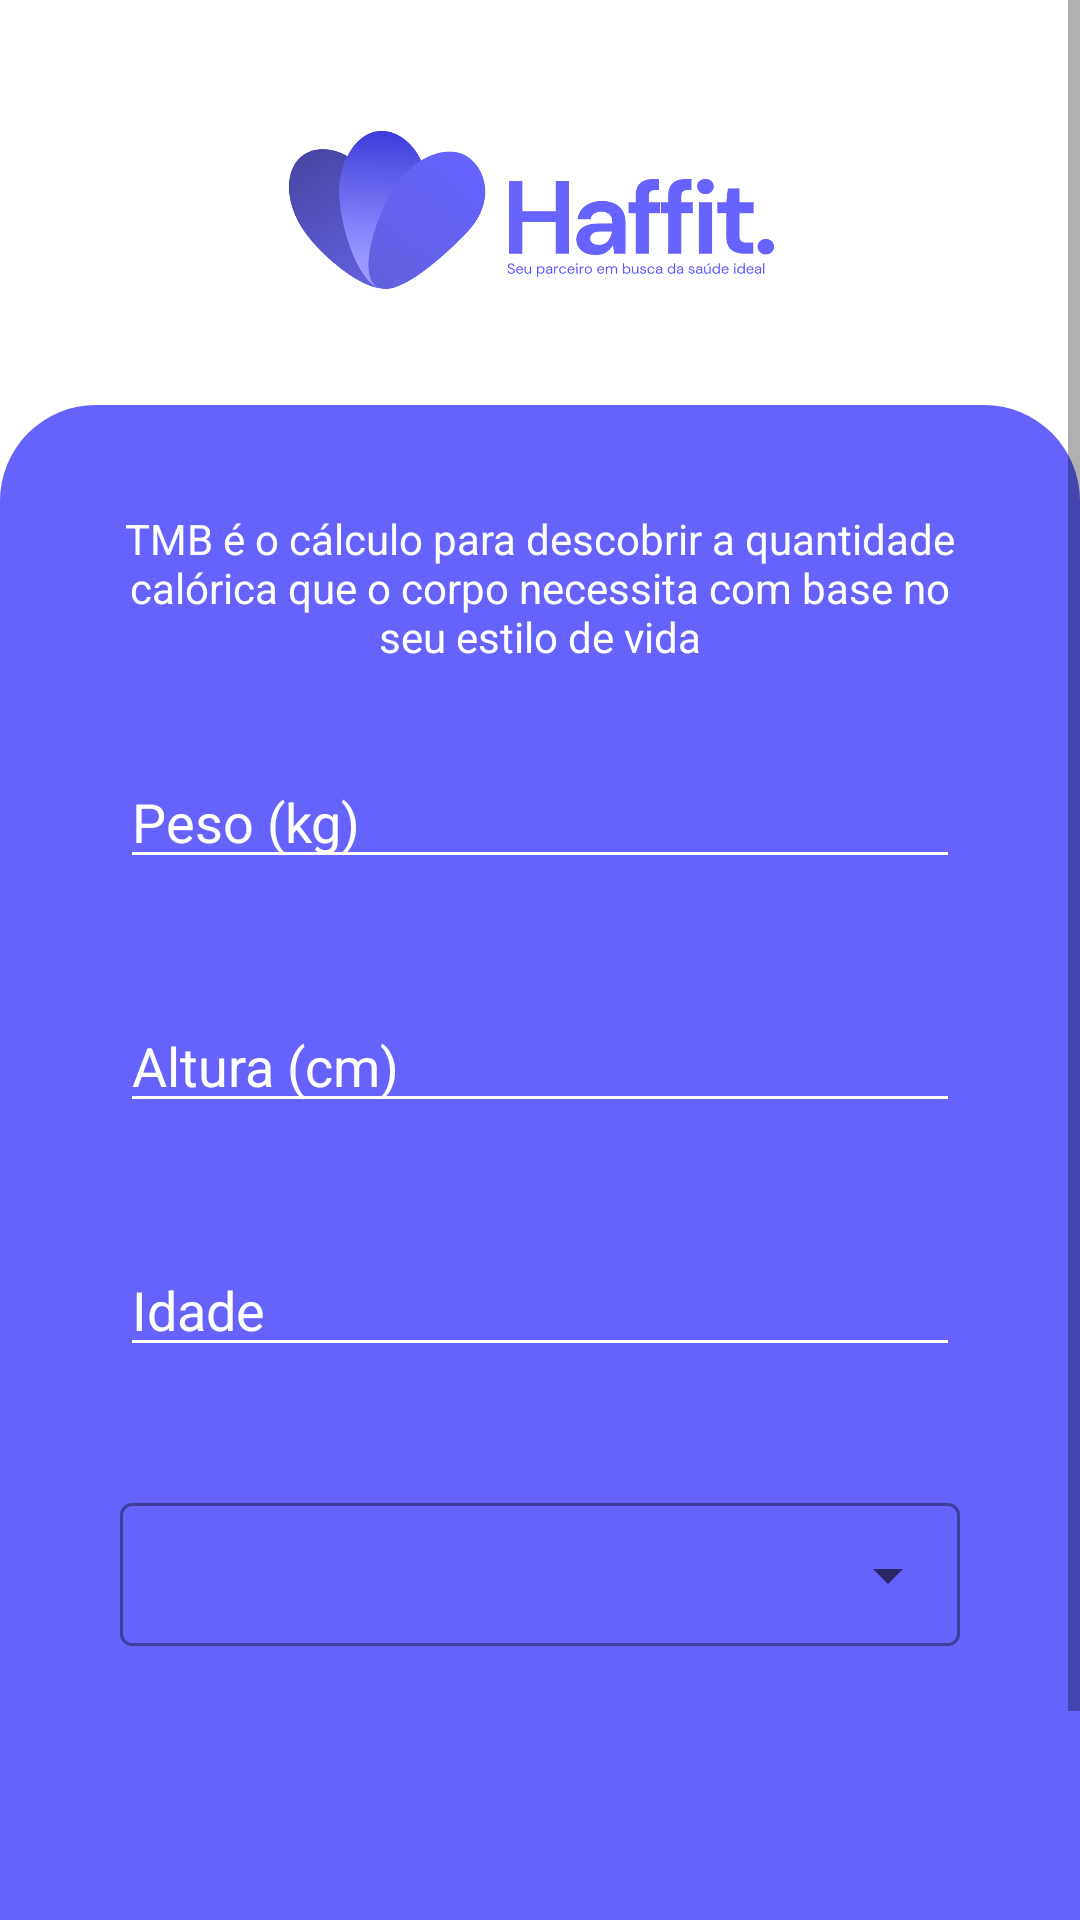

Reconstruct the res/layout file that produces this screen, plus the resources it refers to.
<!-- AndroidManifest.xml: application theme Theme.FitnessTracker -->
<!-- res/layout/activity_tmb.xml -->
<?xml version="1.0" encoding="utf-8"?>
<ScrollView xmlns:android="http://schemas.android.com/apk/res/android"
    android:layout_width="match_parent"
    android:layout_height="match_parent"
    android:fillViewport="true">

    <LinearLayout xmlns:android="http://schemas.android.com/apk/res/android"
        xmlns:app="http://schemas.android.com/apk/res-auto"
        xmlns:tools="http://schemas.android.com/tools"
        android:layout_width="match_parent"
        android:layout_height="wrap_content"
        android:background="@color/white"
        android:gravity="center"
        android:orientation="vertical"
        tools:context=".ui.viewmodel.TmbActivity">

        <ImageView
            android:layout_width="200dp"
            android:layout_height="100dp"
            android:layout_gravity="center"
            android:layout_marginTop="20dp"
            android:layout_marginBottom="15dp"
            android:src="@drawable/logo_haffitmain" />

        <LinearLayout
            android:layout_width="match_parent"
            android:layout_height="match_parent"
            android:background="@drawable/backgroundcolor"
            android:orientation="vertical"
            android:paddingStart="10dp"
            android:paddingTop="5dp"
            android:paddingEnd="10dp">

            <TextView
                style="@style/TextViewForm"
                android:layout_width="wrap_content"
                android:layout_height="wrap_content"
                android:layout_marginTop="30dp"
                android:layout_marginBottom="30dp"
                android:gravity="center"
                android:text="@string/tmb_desc"
                android:textColor="@color/white"/>

            <EditText
                style="@style/EditTexForm"
                android:id="@+id/edit_tmb_weight"
                android:hint="@string/wheight"
                android:textColorHint="@color/white"
                android:backgroundTint="@color/white"
                android:textColor="@color/white"/>

            <EditText
                style="@style/EditTexForm"
                android:id="@+id/edit_tmb_height"
                android:hint="@string/height"
                android:textColorHint="@color/white"
                android:backgroundTint="@color/white"
                android:textColor="@color/white"/>


            <EditText
                style="@style/EditTexForm"
                android:id="@+id/edit_tmb_age"
                android:hint="@string/age"
                android:textColorHint="@color/white"
                android:backgroundTint="@color/white"
                android:textColor="@color/white"/>

            <com.google.android.material.textfield.TextInputLayout
                style="@style/AutoTextViewForm"
                android:layout_width="match_parent"
                android:layout_height="wrap_content"
                android:textColorHint="@color/white"
                android:backgroundTint="@color/white"
                android:textColor="@color/white">

                <AutoCompleteTextView
                    android:id="@+id/auto_lifestyle"
                    android:layout_width="match_parent"
                    android:layout_height="wrap_content"
                    android:inputType="none"
                    android:textColor="@color/white"
                    android:backgroundTint="@color/white"
                    android:textColorHint="@color/white"/>

            </com.google.android.material.textfield.TextInputLayout>

            <Button
                android:layout_width="match_parent"
                android:layout_height="wrap_content"
                android:id="@+id/btn_tmb_send"
                style="@style/ButtonForm"
                android:textColor="@color/colorbackground1"
                android:background="@drawable/button_water"
                android:text="@string/calc" />

            <com.google.android.material.appbar.MaterialToolbar
                android:id="@+id/tmb_toolbar"
                style="@style/EditTextArea"
                android:layout_width="match_parent"
                android:layout_height="?attr/actionBarSize"
                android:layout_marginTop="10dp"
                android:background="@color/colorbackground1"
                android:elevation="1dp"
                app:titleTextColor="@color/colorbackground1" />

            </LinearLayout>



    </LinearLayout>
</ScrollView>
<!-- resources referenced by this layout -->
<resources>
  <color name="colorbackground1">#6563FB</color>
  <color name="white">#FFFFFFFF</color>
  <!-- drawable backgroundcolor (drawable) -->
  <?xml version="1.0" encoding="utf-8"?>
  <shape xmlns:android="http://schemas.android.com/apk/res/android"
      android:shape="rectangle">
  
      <solid android:color="@color/colorbackground1"/>
      <corners android:topLeftRadius="32dp"
          android:topRightRadius="32dp"/>
  
  
  
  </shape>
  <!-- drawable logo_haffitmain: png bitmap (drawable-v24, 65855 bytes) -->
  <string name="age">Idade</string>
  <string name="calc">CALCULAR</string>
  <string name="height">Altura (cm)</string>
  <string name="tmb_desc">TMB é o cálculo para descobrir a quantidade calórica que o corpo necessita com base no seu estilo de vida</string>
  <string name="wheight">Peso (kg)</string>
  <style name="AutoTextViewForm" parent="@style/Widget.MaterialComponents.TextInputLayout.OutlinedBox.Dense.ExposedDropdownMenu">
          <item name="android:layout_marginStart">30dp</item>
          <item name="android:layout_marginEnd">30dp</item>
          <item name="android:layout_marginBottom">40dp</item>
      </style>
  <style name="ButtonForm">
          <item name="android:layout_width">wrap_content</item>
          <item name="android:layout_height">wrap_content</item>
          <item name="android:layout_gravity">center</item>
          <item name="android:backgroundTint">@color/black</item>
      </style>
  <style name="EditTexForm">
  
          <item name="android:layout_width">match_parent</item>
          <item name="android:layout_height">wrap_content</item>
          <item name="android:layout_marginStart">30dp</item>
          <item name="android:layout_marginEnd">30dp</item>
          <item name="android:layout_marginBottom">40dp</item>
          <item name="android:inputType">number</item>
          <item name="android:maxLength">3</item>
  
      </style>
  <style name="EditTextArea">
          <item name="android:layout_width">match_parent</item>
          <item name="android:layout_height">50dp</item>
          <item name="android:paddingStart">8dp</item>
          <item name="android:layout_marginStart">20dp</item>
          <item name="android:layout_marginEnd">20dp</item>
          <item name="android:layout_marginBottom">15dp</item>
      </style>
  <style name="TextViewForm">
          <item name="android:layout_marginStart">30dp</item>
          <item name="android:layout_marginEnd">30dp</item>
          <item name="android:layout_marginBottom">40dp</item>
  
  </style>
  <style name="Theme.FitnessTracker" parent="Theme.MaterialComponents.DayNight.NoActionBar">
          
          <item name="colorPrimary">@color/white</item>
          <item name="colorPrimaryVariant">@color/white</item>
          <item name="colorOnPrimary">@color/white</item>
          
          <item name="colorSecondary">@color/purple_500</item>
          <item name="colorSecondaryVariant">@color/lembrete_button</item>
          <item name="colorOnSecondary">@color/purple_200</item>
          
          <item name="android:statusBarColor" tools:targetApi="l">?attr/colorPrimaryVariant</item>
          
  
      </style>
  <color name="black">#FF000000</color>
  <color name="purple_500">#FF6200EE</color>
  <color name="lembrete_button">#D1FF5D</color>
  <color name="purple_200">#FFBB86FC</color>
</resources>
